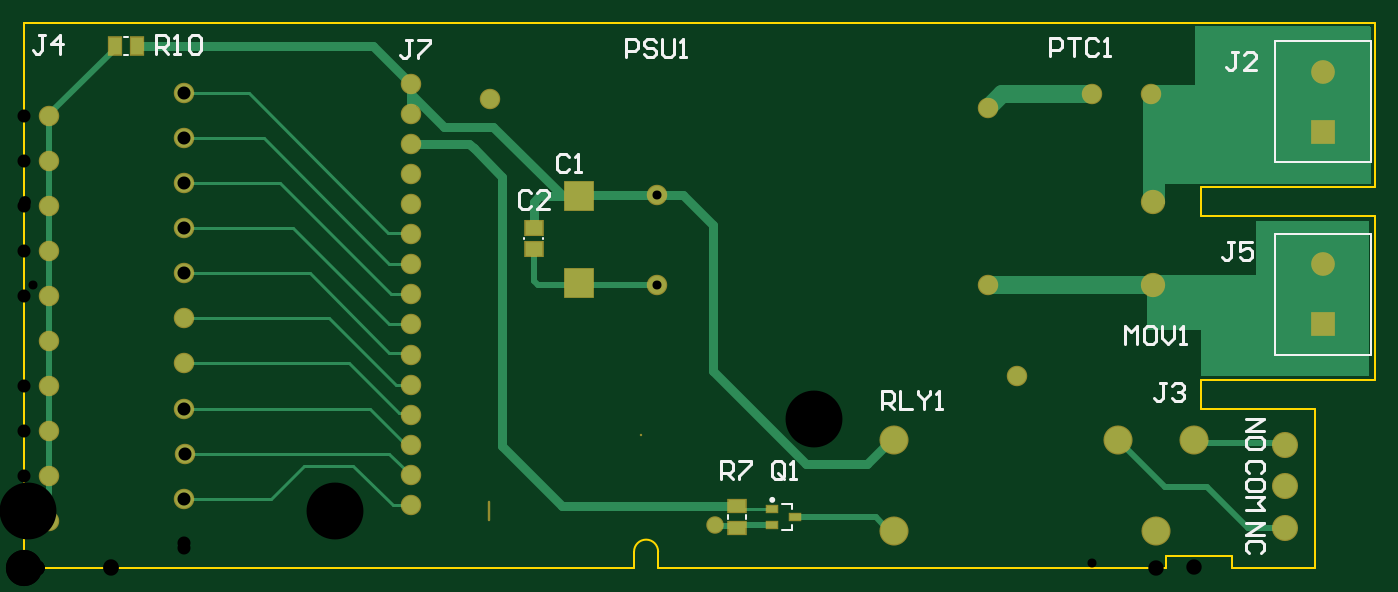
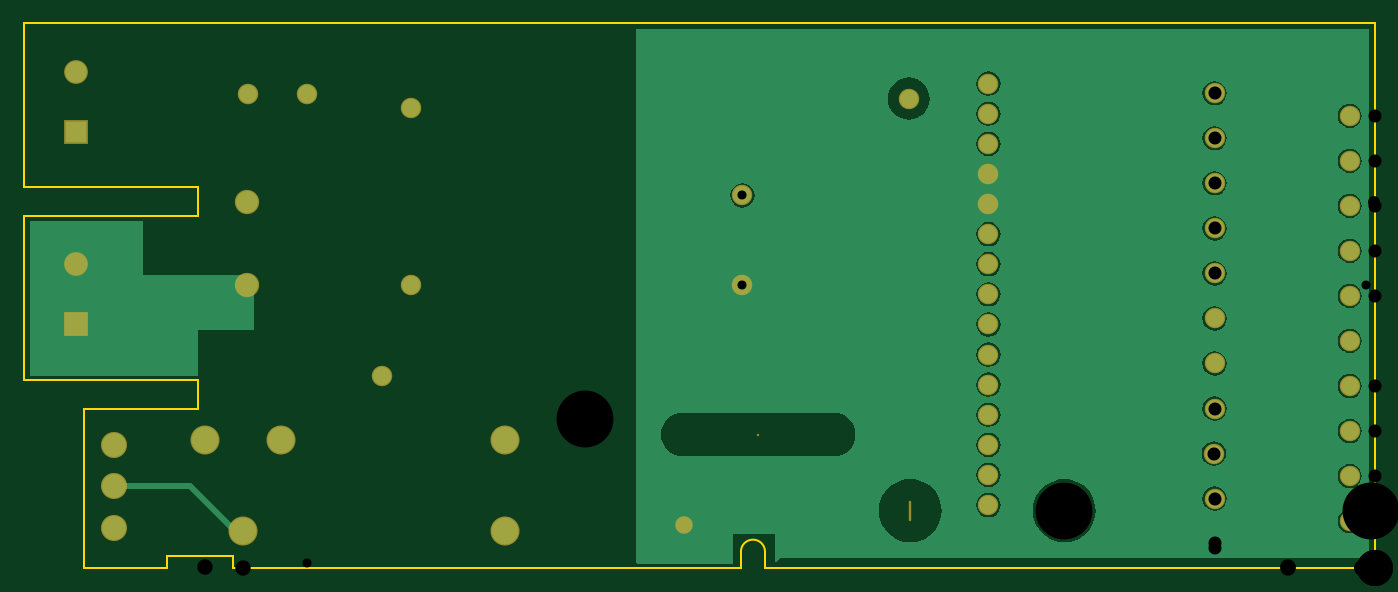
Circuit board: 9 layer files. Board 114.0 x 46.0 mm.
- drill: E20XXEDGEPCB1-RoundHoles.TXT (796 bytes)
- drill: E20XXEDGEPCB1-SlotHoles.TXT (142 bytes)
- bottom_copper: E20XXEDGEPCB1.GBL (20212 bytes)
- bottom_mask: E20XXEDGEPCB1.GBS (1542 bytes)
- outline: E20XXEDGEPCB1.GM1 (710 bytes)
- top_copper: E20XXEDGEPCB1.GTL (5292 bytes)
- top_silk: E20XXEDGEPCB1.GTO (5420 bytes)
- paste: E20XXEDGEPCB1.GTP (529 bytes)
- top_mask: E20XXEDGEPCB1.GTS (1917 bytes)

=== drill: E20XXEDGEPCB1-RoundHoles.TXT ===
M48
;Layer_Color=9474304
;FILE_FORMAT=2:5
INCH,LZ
;TYPE=PLATED
T1F00S00C0.02800
T2F00S00C0.03000
T3F00S00C0.03937
T4F00S00C0.04331
T5F00S00C0.05118
T6F00S00C0.12000
T8F00S00C0.18898
%
T01
X02295Y00145
T02
X01285Y0021
Y0031
Y0041
Y0051
X03745Y01575
X0354815
X03205Y0153
Y0093945
X0210264
Y0123866
X01285Y0121
Y0111
Y0101
Y0091
Y0081
Y0071
Y0061
Y0131
Y0141
Y0151
Y0161
T03
X0375Y0094
Y0121559
T04
X00085Y0015657
Y0030618
Y0045579
X0053382Y0053059
X0053594Y0038098
X0053382Y0023138
Y006802
Y008298
Y0097941
Y0112902
Y0127862
Y0142823
Y0157783
X00085Y0150303
Y0135343
Y0120382
Y0105421
Y0090461
Y00755
Y0060539
T05
X028909Y00125
Y00425
X03635
X0388697
X0419Y0041
Y002722
Y0013441
X0376098Y00125
X04315Y0081
Y0101
Y0145
Y0165
T06
X033Y0064
X0155Y0156
T08
X0103319Y0019134
X01545
X0262588Y0049637
M30

=== drill: E20XXEDGEPCB1-SlotHoles.TXT ===
M48
;Layer_Color=9474304
;FILE_FORMAT=2:5
INCH,LZ
;TYPE=PLATED
T7F00S00C0.12500
%
G90
G05
T07
G00X0180025Y0044408
M15
G01X0230025
M16
M17
M30

=== bottom_copper: E20XXEDGEPCB1.GBL (20212 bytes, source omitted) ===
=== bottom_mask: E20XXEDGEPCB1.GBS ===
G04*
G04 #@! TF.GenerationSoftware,Altium Limited,Altium Designer,20.0.14 (345)*
G04*
G04 Layer_Color=16711935*
%FSLAX25Y25*%
%MOIN*%
G70*
G01*
G75*
%ADD24C,0.06800*%
%ADD25R,0.07887X0.07887*%
%ADD26C,0.07887*%
%ADD27C,0.08674*%
%ADD28C,0.08083*%
%ADD29C,0.00800*%
%ADD30O,0.00800X0.06800*%
%ADD31C,0.09658*%
%ADD32C,0.05800*%
D24*
X155000Y156000D02*
D03*
X330000Y64000D02*
D03*
X128500Y161000D02*
D03*
Y151000D02*
D03*
Y141000D02*
D03*
Y21000D02*
D03*
Y31000D02*
D03*
Y41000D02*
D03*
Y51000D02*
D03*
Y61000D02*
D03*
Y71000D02*
D03*
Y81000D02*
D03*
Y91000D02*
D03*
Y101000D02*
D03*
Y111000D02*
D03*
Y121000D02*
D03*
Y131000D02*
D03*
X8500Y15657D02*
D03*
Y30618D02*
D03*
Y45579D02*
D03*
Y60539D02*
D03*
Y75500D02*
D03*
Y90461D02*
D03*
Y105421D02*
D03*
Y120382D02*
D03*
Y135343D02*
D03*
X53382Y23138D02*
D03*
X53594Y38098D02*
D03*
X53382Y53059D02*
D03*
Y68020D02*
D03*
Y82980D02*
D03*
Y97941D02*
D03*
Y112902D02*
D03*
Y127862D02*
D03*
X8500Y150303D02*
D03*
X53382Y142823D02*
D03*
Y157783D02*
D03*
X262588Y49637D02*
D03*
X320500Y93945D02*
D03*
Y153000D02*
D03*
X210264Y93945D02*
D03*
Y123866D02*
D03*
X354815Y157500D02*
D03*
X374500D02*
D03*
D25*
X431500Y145000D02*
D03*
Y81000D02*
D03*
D26*
Y165000D02*
D03*
Y101000D02*
D03*
D27*
X419000Y13441D02*
D03*
Y27220D02*
D03*
Y41000D02*
D03*
D28*
X375000Y94000D02*
D03*
Y121559D02*
D03*
D29*
X103319Y19134D02*
D03*
X205025Y44408D02*
D03*
D30*
X154500Y19134D02*
D03*
D31*
X289090Y42500D02*
D03*
X363500D02*
D03*
X388697D02*
D03*
X376098Y12500D02*
D03*
X289090D02*
D03*
D32*
X229500Y14500D02*
D03*
M02*

=== outline: E20XXEDGEPCB1.GM1 ===
G04*
G04 #@! TF.GenerationSoftware,Altium Limited,Altium Designer,20.0.14 (345)*
G04*
G04 Layer_Color=16711935*
%FSLAX25Y25*%
%MOIN*%
G70*
G01*
G75*
%ADD44C,0.00500*%
D44*
X210750Y5500D02*
G03*
X202750Y5500I-4000J0D01*
G01*
X0Y181000D02*
X449000D01*
Y126500D02*
Y181000D01*
X391000Y126500D02*
X449000D01*
X391000Y117000D02*
Y126500D01*
Y117000D02*
X449000D01*
Y62500D02*
Y117000D01*
X391000Y62500D02*
X449000D01*
X391000Y53000D02*
Y62500D01*
Y53000D02*
X429000D01*
Y0D02*
Y53000D01*
X401500Y0D02*
X428962D01*
X401362Y3937D02*
X401378Y0D01*
X379500Y4000D02*
X401362D01*
X379500Y0D02*
Y3937D01*
X210750Y0D02*
X379472D01*
X210750D02*
Y5500D01*
X202750Y0D02*
Y5500D01*
X0Y0D02*
Y181000D01*
Y0D02*
X202750D01*
M02*

=== top_copper: E20XXEDGEPCB1.GTL ===
G04*
G04 #@! TF.GenerationSoftware,Altium Limited,Altium Designer,20.0.14 (345)*
G04*
G04 Layer_Physical_Order=1*
G04 Layer_Color=255*
%FSLAX25Y25*%
%MOIN*%
G70*
G01*
G75*
%ADD13C,0.01000*%
%ADD14R,0.03937X0.05709*%
%ADD15R,0.05709X0.04528*%
%ADD16R,0.03347X0.01968*%
%ADD17R,0.05709X0.03937*%
%ADD18R,0.09449X0.09449*%
%ADD33C,0.06000*%
%ADD34C,0.03000*%
%ADD35C,0.02000*%
%ADD36C,0.05000*%
%ADD37C,0.06000*%
%ADD38R,0.07087X0.07087*%
%ADD39C,0.07087*%
%ADD40C,0.07874*%
%ADD41C,0.07284*%
%ADD42C,0.08858*%
%ADD43C,0.05000*%
G36*
X447000Y64000D02*
X391000D01*
Y79000D01*
X373000D01*
X373000Y97500D01*
X409500D01*
Y115500D01*
X447000D01*
Y64000D01*
D02*
G37*
G36*
X447538Y179538D02*
X447500Y179500D01*
Y127500D01*
X379000D01*
Y121000D01*
X371653D01*
X371462Y121462D01*
X372000Y122000D01*
Y155500D01*
X374500Y160500D01*
X389000D01*
Y180000D01*
X447347D01*
X447538Y179538D01*
D02*
G37*
D13*
X237000Y20740D02*
X238181Y19559D01*
X248661D01*
X53382Y53059D02*
X114941D01*
X127147Y41000D02*
X128500D01*
X125715Y42432D02*
X127147Y41000D01*
X125568Y42432D02*
X125715D01*
X114941Y53059D02*
X125568Y42432D01*
X53382Y68020D02*
X107980D01*
X128086Y51414D02*
X128500Y51000D01*
X124586Y51414D02*
X128086D01*
X107980Y68020D02*
X124586Y51414D01*
X53382Y97941D02*
X95059D01*
X121500Y71500D01*
X128000D01*
X53382Y112902D02*
X89598D01*
X121500Y81000D02*
X128500D01*
X89598Y112902D02*
X121500Y81000D01*
X53382Y127862D02*
X85138D01*
X122000Y91000D02*
X128500D01*
X85138Y127862D02*
X122000Y91000D01*
X53382Y142823D02*
X79677D01*
X121500Y101000D02*
X128500D01*
X79677Y142823D02*
X121500Y101000D01*
X53382Y157783D02*
X74717D01*
X121000Y111500D02*
X128000D01*
X74717Y157783D02*
X121000Y111500D01*
X123500Y61000D02*
X128500D01*
X53382Y82980D02*
X101520D01*
X123500Y61000D01*
X53594Y38098D02*
X121402D01*
X128500Y31000D01*
X53382Y23138D02*
X82138D01*
X93000Y34000D01*
X109500D01*
X122500Y21000D02*
X128500D01*
X109500Y34000D02*
X122500Y21000D01*
X128000Y71500D02*
X128500Y71000D01*
X128000Y111500D02*
X128500Y111000D01*
D14*
X30260Y173500D02*
D03*
X37740D02*
D03*
D15*
X169500Y113043D02*
D03*
Y105957D02*
D03*
D16*
X256339Y17000D02*
D03*
X248661Y14441D02*
D03*
Y19559D02*
D03*
D17*
X237000Y20740D02*
D03*
Y13260D02*
D03*
D18*
X184500Y94760D02*
D03*
Y123500D02*
D03*
D33*
X320500Y153000D02*
X325000Y157500D01*
X354815D01*
X320528Y93972D02*
X374972D01*
D34*
X139500Y146500D02*
X156000D01*
X128500Y157500D02*
X139500Y146500D01*
X128500Y157500D02*
Y161000D01*
Y151000D02*
Y157500D01*
X156000Y146500D02*
X179000Y123500D01*
X229000Y65500D02*
X260000Y34500D01*
X229000Y65500D02*
Y114000D01*
X260000Y34500D02*
X280000D01*
X288000Y42500D02*
X289090D01*
X280000Y34500D02*
X288000Y42500D01*
X178760Y20740D02*
X237000D01*
X159000Y40500D02*
Y130000D01*
Y40500D02*
X178760Y20740D01*
X148000Y141000D02*
X149499Y139501D01*
X159000Y130000D01*
X128500Y141000D02*
X148000D01*
X179000Y123500D02*
X184500D01*
X171257D02*
X179000D01*
X37740Y173500D02*
X116000D01*
X128500Y161000D01*
X210264Y123866D02*
X219134D01*
X229000Y114000D01*
X169500Y113043D02*
Y121743D01*
X171257Y123500D01*
X184500D02*
X184866Y123866D01*
X210264D01*
D35*
X229500Y14500D02*
X230000Y14000D01*
X236260D02*
X237000Y13260D01*
X230000Y14000D02*
X236260D01*
X30260Y172614D02*
Y173500D01*
X8500Y150854D02*
X30260Y172614D01*
X8500Y150303D02*
Y150854D01*
Y135343D02*
Y150303D01*
Y120382D02*
Y135343D01*
Y105421D02*
Y120382D01*
Y90461D02*
Y105421D01*
Y75500D02*
Y90461D01*
Y60539D02*
Y75500D01*
Y45579D02*
Y60539D01*
Y30618D02*
Y45579D01*
Y15657D02*
Y30618D01*
X183795Y93945D02*
X210264D01*
X183740Y94000D02*
X183795Y93945D01*
X171000Y94000D02*
X183740D01*
X169500Y95500D02*
Y105957D01*
Y95500D02*
X171000Y94000D01*
X379000Y27000D02*
X393000D01*
X406559Y13441D02*
X419000D01*
X393000Y27000D02*
X406559Y13441D01*
X363500Y42500D02*
X379000Y27000D01*
X388697Y42500D02*
X389447Y41750D01*
X418250D01*
X419000Y41000D01*
X256339Y17000D02*
X283084D01*
X287584Y12500D01*
X289090D01*
X239067Y14441D02*
X248661D01*
X237886Y13260D02*
X239067Y14441D01*
X237000Y13260D02*
X237886D01*
D36*
X430935Y101000D02*
X431500D01*
X320500Y93945D02*
X320528Y93972D01*
X374972D02*
X375000Y94000D01*
X374500Y157500D02*
X374750Y157250D01*
Y121809D02*
X375000Y121559D01*
D37*
X155000Y156000D02*
D03*
X330000Y64000D02*
D03*
X128500Y161000D02*
D03*
Y151000D02*
D03*
Y141000D02*
D03*
Y21000D02*
D03*
Y31000D02*
D03*
Y41000D02*
D03*
Y51000D02*
D03*
Y61000D02*
D03*
Y71000D02*
D03*
Y81000D02*
D03*
Y91000D02*
D03*
Y101000D02*
D03*
Y111000D02*
D03*
Y121000D02*
D03*
Y131000D02*
D03*
X8500Y15657D02*
D03*
Y30618D02*
D03*
Y45579D02*
D03*
Y60539D02*
D03*
Y75500D02*
D03*
Y90461D02*
D03*
Y105421D02*
D03*
Y120382D02*
D03*
Y135343D02*
D03*
X53382Y23138D02*
D03*
X53594Y38098D02*
D03*
X53382Y53059D02*
D03*
Y68020D02*
D03*
Y82980D02*
D03*
Y97941D02*
D03*
Y112902D02*
D03*
Y127862D02*
D03*
X8500Y150303D02*
D03*
X53382Y142823D02*
D03*
Y157783D02*
D03*
X262588Y49637D02*
D03*
X320500Y93945D02*
D03*
Y153000D02*
D03*
X210264Y93945D02*
D03*
Y123866D02*
D03*
X354815Y157500D02*
D03*
X374500D02*
D03*
D38*
X431500Y145000D02*
D03*
Y81000D02*
D03*
D39*
Y165000D02*
D03*
Y101000D02*
D03*
D40*
X419000Y13441D02*
D03*
Y27220D02*
D03*
Y41000D02*
D03*
D41*
X375000Y94000D02*
D03*
Y121559D02*
D03*
D42*
X289090Y42500D02*
D03*
X363500D02*
D03*
X388697D02*
D03*
X376098Y12500D02*
D03*
X289090D02*
D03*
D43*
X229500Y14500D02*
D03*
M02*

=== top_silk: E20XXEDGEPCB1.GTO ===
G04*
G04 #@! TF.GenerationSoftware,Altium Limited,Altium Designer,20.0.14 (345)*
G04*
G04 Layer_Color=65535*
%FSLAX25Y25*%
%MOIN*%
G70*
G01*
G75*
%ADD10C,0.00984*%
%ADD11C,0.00787*%
%ADD12C,0.00591*%
%ADD13C,0.01000*%
D10*
X249153Y22709D02*
G03*
X249153Y22709I-492J0D01*
G01*
D11*
X415556Y175000D02*
X447445D01*
X415556Y135000D02*
X447445D01*
Y175000D01*
X415556Y135000D02*
Y175000D01*
Y111000D02*
X447445D01*
X415556Y71000D02*
X447445D01*
Y111000D01*
X415556Y71000D02*
Y111000D01*
X255157Y12669D02*
Y14441D01*
X252008Y12669D02*
X255157D01*
Y19559D02*
Y21331D01*
X252008D02*
X255157D01*
D12*
X33409Y176453D02*
X34591D01*
X33409Y170547D02*
X34591D01*
X172650Y109303D02*
Y109697D01*
X166350Y109303D02*
Y109697D01*
X239953Y16409D02*
Y17591D01*
X234047Y16409D02*
Y17591D01*
D13*
X406000Y49500D02*
X411998D01*
X406000Y45501D01*
X411998D01*
Y40503D02*
Y42502D01*
X410998Y43502D01*
X407000D01*
X406000Y42502D01*
Y40503D01*
X407000Y39503D01*
X410998D01*
X411998Y40503D01*
X410998Y31501D02*
X411998Y32501D01*
Y34500D01*
X410998Y35500D01*
X407000D01*
X406000Y34500D01*
Y32501D01*
X407000Y31501D01*
X411998Y26503D02*
Y28502D01*
X410998Y29502D01*
X407000D01*
X406000Y28502D01*
Y26503D01*
X407000Y25503D01*
X410998D01*
X411998Y26503D01*
X406000Y23504D02*
X411998D01*
X409999Y21505D01*
X411998Y19505D01*
X406000D01*
Y15000D02*
X411998D01*
X406000Y11001D01*
X411998D01*
X410998Y5003D02*
X411998Y6003D01*
Y8002D01*
X410998Y9002D01*
X407000D01*
X406000Y8002D01*
Y6003D01*
X407000Y5003D01*
X128849Y175648D02*
X126849D01*
X127849D01*
Y170650D01*
X126849Y169650D01*
X125850D01*
X124850Y170650D01*
X130848Y175648D02*
X134847D01*
Y174648D01*
X130848Y170650D01*
Y169650D01*
X402000Y108499D02*
X400001D01*
X401001D01*
Y103501D01*
X400001Y102501D01*
X399001D01*
X398002Y103501D01*
X407998Y108499D02*
X404000D01*
Y105500D01*
X405999Y106500D01*
X406999D01*
X407998Y105500D01*
Y103501D01*
X406999Y102501D01*
X404999D01*
X404000Y103501D01*
X200000Y169945D02*
Y175943D01*
X202999D01*
X203999Y174943D01*
Y172944D01*
X202999Y171944D01*
X200000D01*
X209997Y174943D02*
X208997Y175943D01*
X206998D01*
X205998Y174943D01*
Y173944D01*
X206998Y172944D01*
X208997D01*
X209997Y171944D01*
Y170945D01*
X208997Y169945D01*
X206998D01*
X205998Y170945D01*
X211996Y175943D02*
Y170945D01*
X212996Y169945D01*
X214995D01*
X215995Y170945D01*
Y175943D01*
X217994Y169945D02*
X219993D01*
X218994D01*
Y175943D01*
X217994Y174943D01*
X285012Y52972D02*
X284995Y58970D01*
X287994Y58979D01*
X288996Y57982D01*
X289002Y55983D01*
X288005Y54980D01*
X285006Y54972D01*
X287005Y54977D02*
X289011Y52984D01*
X290993Y58987D02*
X291010Y52990D01*
X295009Y53001D01*
X296991Y59005D02*
X296994Y58005D01*
X298999Y56011D01*
X300992Y58017D01*
X300989Y59016D01*
X298999Y56011D02*
X299007Y53013D01*
X303006Y53024D02*
X305005Y53030D01*
X304006Y53027D01*
X303989Y59025D01*
X302992Y58022D01*
X44002Y171001D02*
Y176999D01*
X47001D01*
X48001Y175999D01*
Y174000D01*
X47001Y173000D01*
X44002D01*
X46002D02*
X48001Y171001D01*
X50001D02*
X52000D01*
X51000D01*
Y176999D01*
X50001Y175999D01*
X54999D02*
X55999Y176999D01*
X57998D01*
X58998Y175999D01*
Y172001D01*
X57998Y171001D01*
X55999D01*
X54999Y172001D01*
Y175999D01*
X231502Y29501D02*
Y35499D01*
X234501D01*
X235500Y34499D01*
Y32500D01*
X234501Y31500D01*
X231502D01*
X233501D02*
X235500Y29501D01*
X237500Y35499D02*
X241498D01*
Y34499D01*
X237500Y30501D01*
Y29501D01*
X252500Y30501D02*
Y34499D01*
X251500Y35499D01*
X249501D01*
X248501Y34499D01*
Y30501D01*
X249501Y29501D01*
X251500D01*
X250501Y31500D02*
X252500Y29501D01*
X251500D02*
X252500Y30501D01*
X254499Y29501D02*
X256499D01*
X255499D01*
Y35499D01*
X254499Y34499D01*
X340800Y170200D02*
Y176198D01*
X343799D01*
X344799Y175198D01*
Y173199D01*
X343799Y172199D01*
X340800D01*
X346798Y176198D02*
X350797D01*
X348797D01*
Y170200D01*
X356795Y175198D02*
X355795Y176198D01*
X353796D01*
X352796Y175198D01*
Y171200D01*
X353796Y170200D01*
X355795D01*
X356795Y171200D01*
X358794Y170200D02*
X360793D01*
X359794D01*
Y176198D01*
X358794Y175198D01*
X366003Y74501D02*
Y80499D01*
X368003Y78500D01*
X370002Y80499D01*
Y74501D01*
X375000Y80499D02*
X373001D01*
X372001Y79499D01*
Y75501D01*
X373001Y74501D01*
X375000D01*
X376000Y75501D01*
Y79499D01*
X375000Y80499D01*
X377999D02*
Y76500D01*
X379999Y74501D01*
X381998Y76500D01*
Y80499D01*
X383997Y74501D02*
X385997D01*
X384997D01*
Y80499D01*
X383997Y79499D01*
X7000Y176999D02*
X5001D01*
X6001D01*
Y172001D01*
X5001Y171001D01*
X4001D01*
X3002Y172001D01*
X11999Y171001D02*
Y176999D01*
X9000Y174000D01*
X12998D01*
X379500Y61499D02*
X377501D01*
X378501D01*
Y56501D01*
X377501Y55501D01*
X376501D01*
X375502Y56501D01*
X381500Y60499D02*
X382499Y61499D01*
X384499D01*
X385498Y60499D01*
Y59500D01*
X384499Y58500D01*
X383499D01*
X384499D01*
X385498Y57500D01*
Y56501D01*
X384499Y55501D01*
X382499D01*
X381500Y56501D01*
X403500Y171499D02*
X401501D01*
X402501D01*
Y166501D01*
X401501Y165501D01*
X400501D01*
X399502Y166501D01*
X409498Y165501D02*
X405500D01*
X409498Y169500D01*
Y170499D01*
X408499Y171499D01*
X406499D01*
X405500Y170499D01*
X168500Y124499D02*
X167501Y125499D01*
X165501D01*
X164502Y124499D01*
Y120501D01*
X165501Y119501D01*
X167501D01*
X168500Y120501D01*
X174498Y119501D02*
X170500D01*
X174498Y123500D01*
Y124499D01*
X173499Y125499D01*
X171499D01*
X170500Y124499D01*
X180999Y136658D02*
X179999Y137658D01*
X178000D01*
X177000Y136658D01*
Y132659D01*
X178000Y131660D01*
X179999D01*
X180999Y132659D01*
X182998Y131660D02*
X184997D01*
X183998D01*
Y137658D01*
X182998Y136658D01*
M02*

=== paste: E20XXEDGEPCB1.GTP ===
G04*
G04 #@! TF.GenerationSoftware,Altium Limited,Altium Designer,20.0.14 (345)*
G04*
G04 Layer_Color=8421504*
%FSLAX25Y25*%
%MOIN*%
G70*
G01*
G75*
%ADD14R,0.03937X0.05709*%
%ADD15R,0.05709X0.04528*%
%ADD16R,0.03347X0.01968*%
%ADD17R,0.05709X0.03937*%
%ADD18R,0.09449X0.09449*%
D14*
X30260Y173500D02*
D03*
X37740D02*
D03*
D15*
X169500Y113043D02*
D03*
Y105957D02*
D03*
D16*
X256339Y17000D02*
D03*
X248661Y14441D02*
D03*
Y19559D02*
D03*
D17*
X237000Y20740D02*
D03*
Y13260D02*
D03*
D18*
X184500Y94760D02*
D03*
Y123500D02*
D03*
M02*

=== top_mask: E20XXEDGEPCB1.GTS ===
G04*
G04 #@! TF.GenerationSoftware,Altium Limited,Altium Designer,20.0.14 (345)*
G04*
G04 Layer_Color=8388736*
%FSLAX25Y25*%
%MOIN*%
G70*
G01*
G75*
%ADD19R,0.04737X0.06509*%
%ADD20R,0.06509X0.05328*%
%ADD21R,0.04147X0.02769*%
%ADD22R,0.06509X0.04737*%
%ADD23R,0.10249X0.10249*%
%ADD24C,0.06800*%
%ADD25R,0.07887X0.07887*%
%ADD26C,0.07887*%
%ADD27C,0.08674*%
%ADD28C,0.08083*%
%ADD29C,0.00800*%
%ADD30O,0.00800X0.06800*%
%ADD31C,0.09658*%
%ADD32C,0.05800*%
D19*
X30260Y173500D02*
D03*
X37740D02*
D03*
D20*
X169500Y113043D02*
D03*
Y105957D02*
D03*
D21*
X256339Y17000D02*
D03*
X248661Y14441D02*
D03*
Y19559D02*
D03*
D22*
X237000Y20740D02*
D03*
Y13260D02*
D03*
D23*
X184500Y94760D02*
D03*
Y123500D02*
D03*
D24*
X155000Y156000D02*
D03*
X330000Y64000D02*
D03*
X128500Y161000D02*
D03*
Y151000D02*
D03*
Y141000D02*
D03*
Y21000D02*
D03*
Y31000D02*
D03*
Y41000D02*
D03*
Y51000D02*
D03*
Y61000D02*
D03*
Y71000D02*
D03*
Y81000D02*
D03*
Y91000D02*
D03*
Y101000D02*
D03*
Y111000D02*
D03*
Y121000D02*
D03*
Y131000D02*
D03*
X8500Y15657D02*
D03*
Y30618D02*
D03*
Y45579D02*
D03*
Y60539D02*
D03*
Y75500D02*
D03*
Y90461D02*
D03*
Y105421D02*
D03*
Y120382D02*
D03*
Y135343D02*
D03*
X53382Y23138D02*
D03*
X53594Y38098D02*
D03*
X53382Y53059D02*
D03*
Y68020D02*
D03*
Y82980D02*
D03*
Y97941D02*
D03*
Y112902D02*
D03*
Y127862D02*
D03*
X8500Y150303D02*
D03*
X53382Y142823D02*
D03*
Y157783D02*
D03*
X262588Y49637D02*
D03*
X320500Y93945D02*
D03*
Y153000D02*
D03*
X210264Y93945D02*
D03*
Y123866D02*
D03*
X354815Y157500D02*
D03*
X374500D02*
D03*
D25*
X431500Y145000D02*
D03*
Y81000D02*
D03*
D26*
Y165000D02*
D03*
Y101000D02*
D03*
D27*
X419000Y13441D02*
D03*
Y27220D02*
D03*
Y41000D02*
D03*
D28*
X375000Y94000D02*
D03*
Y121559D02*
D03*
D29*
X103319Y19134D02*
D03*
X205025Y44408D02*
D03*
D30*
X154500Y19134D02*
D03*
D31*
X289090Y42500D02*
D03*
X363500D02*
D03*
X388697D02*
D03*
X376098Y12500D02*
D03*
X289090D02*
D03*
D32*
X229500Y14500D02*
D03*
M02*

